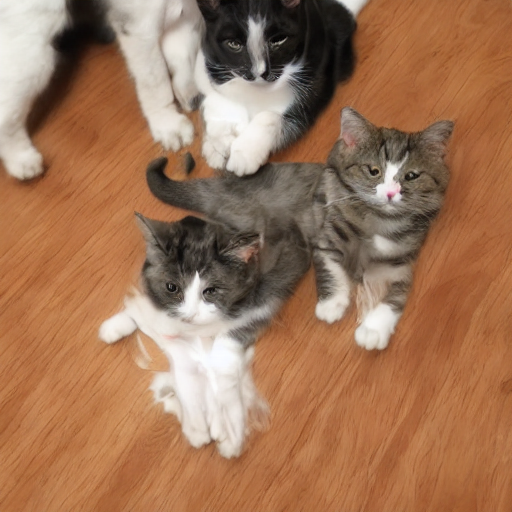
Generation parameters embedded in this image by AUTOMATIC1111 Stable Diffusion web UI or a fork of it (Forge, ...) (PNG 'parameters' text chunk):
dog cat playing
Steps: 20, Sampler: DPM++ 2M Karras, CFG scale: 7, Seed: 579614976, Size: 512x512, Model hash: c33e62e309, Model: sd, Version: 1.7.0